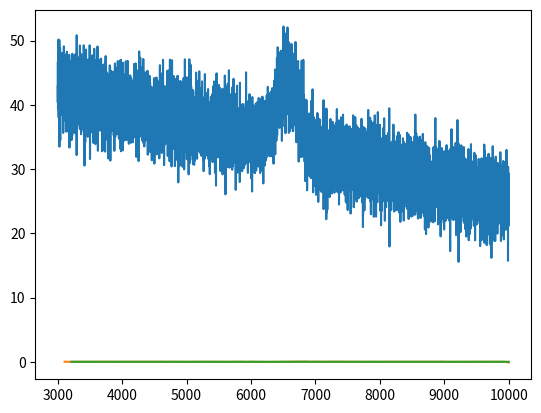

Reproduce this figure in Python.
import numpy as np
import matplotlib.pyplot as plt
import numpy.random as rd
from scipy.ndimage import gaussian_filter1d

### Different Line Profiles
def continuum(x,m,b):
    y = m*x + b
    return y

def lorentzian(x,x0,gamma,A):
    y = (A*0.25*gamma**2)/((x - x0)**2 + (gamma/2)**2) 
    return y
def gaussian(x,mu,sigma,a):
    y = a*np.exp(-(x-mu)**2/(2*sigma)**2)
    return y

#defining the wavelength range to be imilar to desi, constructing spectrum, adding noise, plotting
wave = np.linspace(3000,10000,8000)
spectrum = continuum(wave, -0.0025,50) + gaussian(wave,6562,120,10)
spectrum = [rd.normal(i,3) for i in spectrum]


plt.plot(wave,spectrum)
plt.show()

spectrum = np.array(spectrum)

#stolen from a stackexchange page, just shifts the entire array by n spaces
def shift(xs, n):
    if n >= 0:
        return np.concatenate((np.full(n, np.nan), xs[:-n]))
    else:
        return np.concatenate((xs[-n:], np.full(-n, np.nan)))

#shift by 1, subtract, huge gaussian filter 
specplus = shift(spectrum,1)

firstderiv = specplus -spectrum
firstderiv = gaussian_filter1d(firstderiv, 30)
plt.plot(wave,firstderiv)
plt.show()

#do it again for teh second derivative
secondderiv = shift(firstderiv,1) - firstderiv
secondderiv = gaussian_filter1d(secondderiv, 30)
plt.plot(wave,secondderiv)
plt.show()